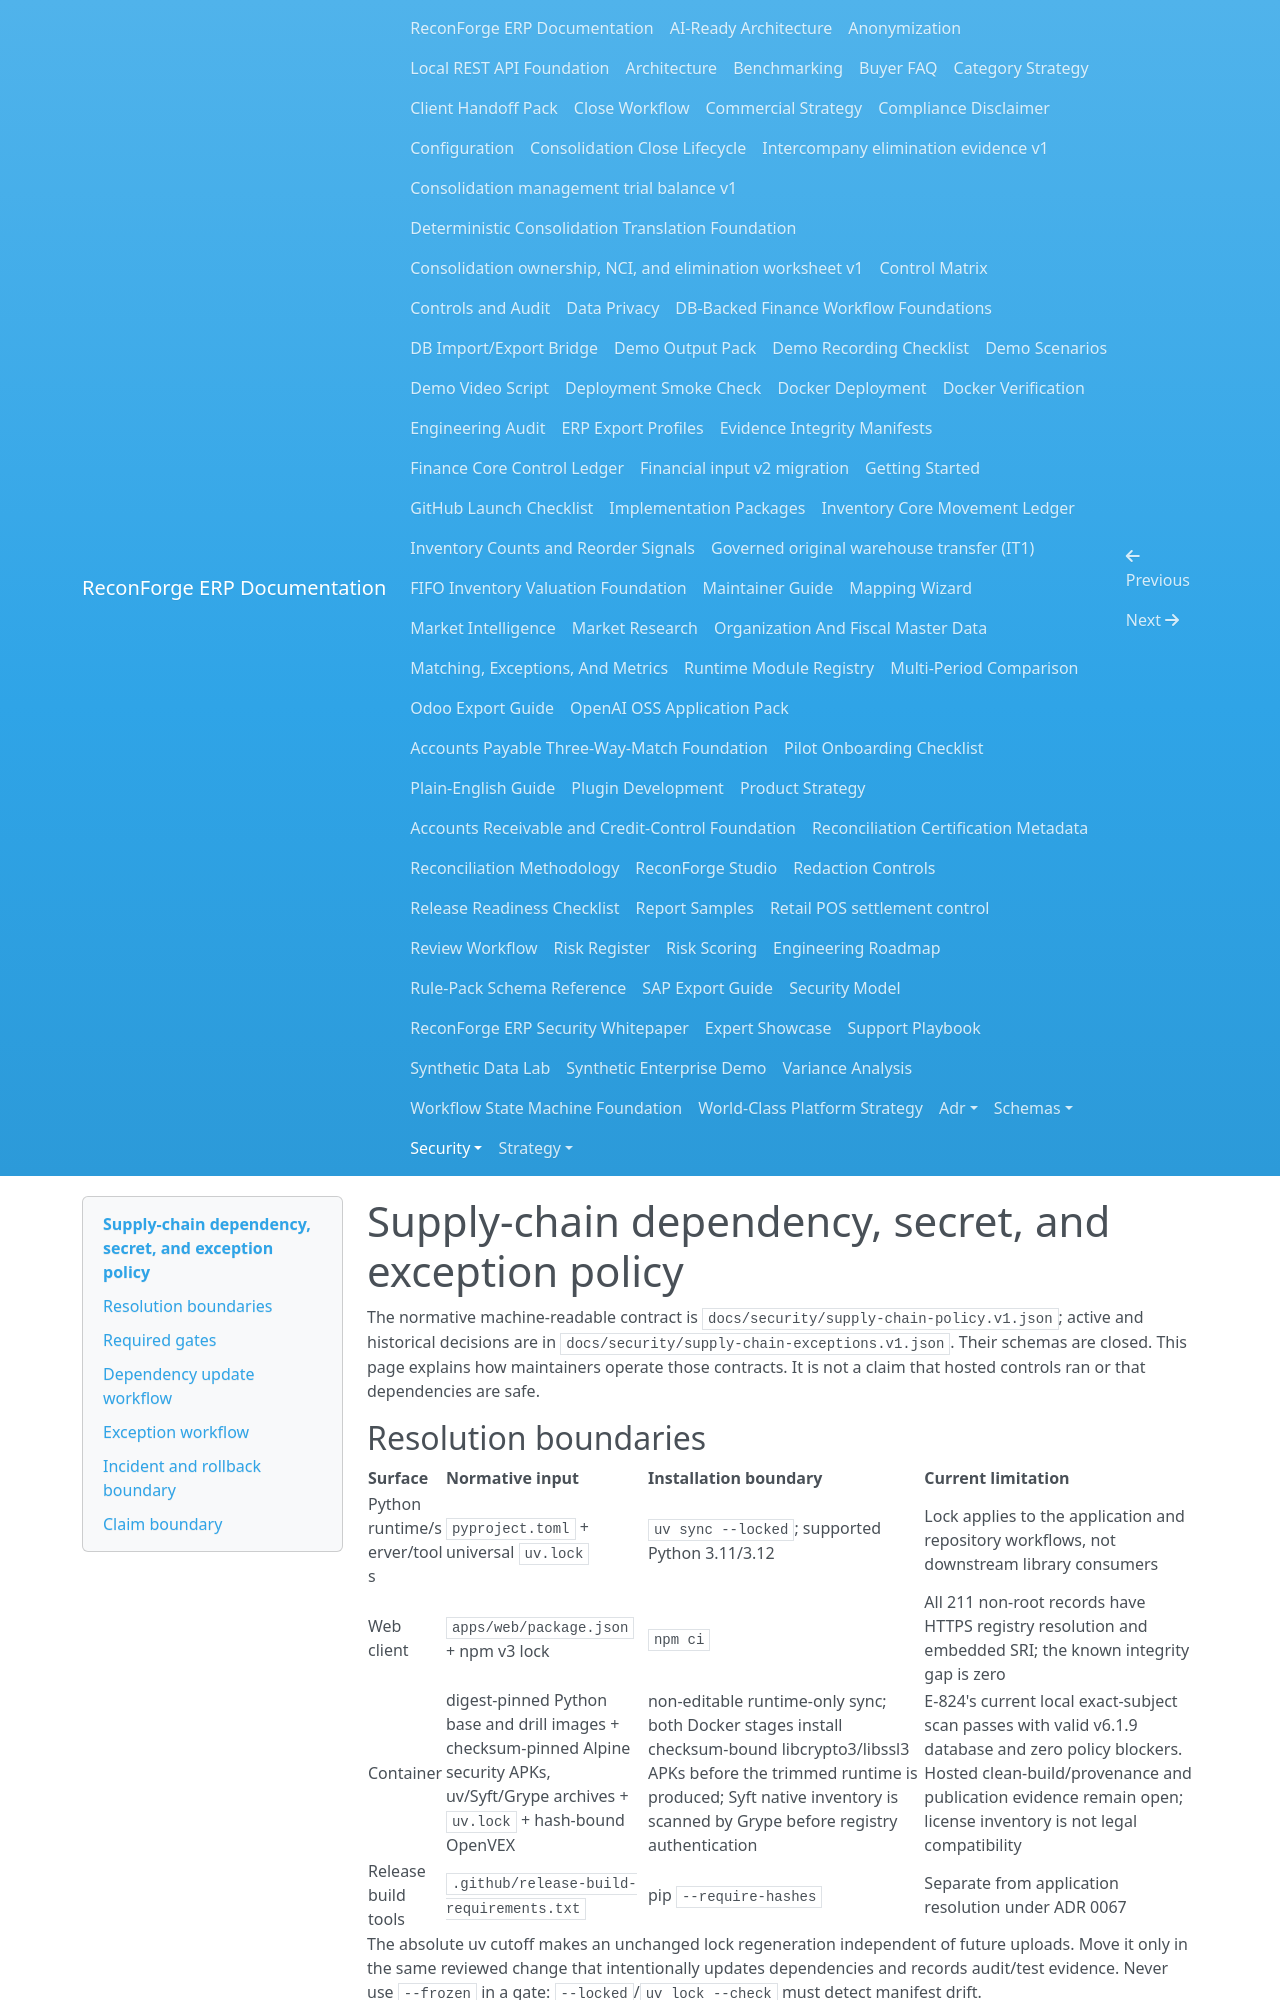

repository: amrzainmubarak/reconforge-erp · page: security/supply-chain-policy/index.html · generator: mkdocs

# Supply-chain dependency, secret, and exception policy

The normative machine-readable contract is
`docs/security/supply-chain-policy.v1.json`; active and historical decisions are
in `docs/security/supply-chain-exceptions.v1.json`. Their schemas are closed.
This page explains how maintainers operate those contracts. It is not a claim
that hosted controls ran or that dependencies are safe.

## Resolution boundaries

| Surface | Normative input | Installation boundary | Current limitation |
| --- | --- | --- | --- |
| Python runtime/server/tools | `pyproject.toml` + universal `uv.lock` | `uv sync --locked`; supported Python 3.11/3.12 | Lock applies to the application and repository workflows, not downstream library consumers |
| Web client | `apps/web/package.json` + npm v3 lock | `npm ci` | All 211 non-root records have HTTPS registry resolution and embedded SRI; the known integrity gap is zero |
| Container | digest-pinned Python base and drill images + checksum-pinned Alpine security APKs, uv/Syft/Grype archives + `uv.lock` + hash-bound OpenVEX | non-editable runtime-only sync; both Docker stages install checksum-bound libcrypto3/libssl3 APKs before the trimmed runtime is produced; Syft native inventory is scanned by Grype before registry authentication | E-824's current local exact-subject scan passes with valid v6.1.9 database and zero policy blockers. Hosted clean-build/provenance and publication evidence remain open; license inventory is not legal compatibility |
| Release build tools | `.github/release-build-requirements.txt` | pip `--require-hashes` | Separate from application resolution under ADR 0067 |

The absolute uv cutoff makes an unchanged lock regeneration independent of
future uploads. Move it only in the same reviewed change that intentionally
updates dependencies and records audit/test evidence. Never use `--frozen` in a
gate: `--locked`/`uv lock --check` must detect manifest drift.
